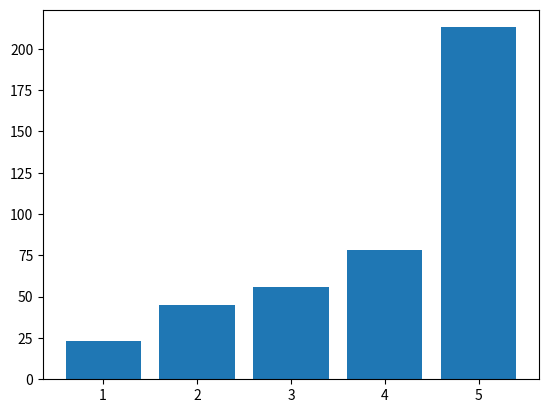

The script that saved this image:
"""
Working on it
"""
import matplotlib.pyplot as plt
import json

one_app = {
            "Firefox": {
                # 0 IS MONDAY!!!
                "0": {
                    "0": 0, "1": 0, "2": 0, "3": 0, "4": 0, "5": 0,
                    "6": 0, "7": 0, "8": 0, "9": 0, "10": 0, "11": 0,
                    "12": 0, "13": 0, "14": 0, "15": 0, "16": 0, "17": 0,
                    "18": 0, "19": 0, "20": 0, "21": 0, "22": 0, "23": 0,
                },
                "1": {
                    "0": 0, "1": 0, "2": 0, "3": 0, "4": 0, "5": 0,
                    "6": 0, "7": 0, "8": 0, "9": 0, "10": 0, "11": 0,
                    "12": 0, "13": 0, "14": 0, "15": 0, "16": 0, "17": 0,
                    "18": 0, "19": 0, "20": 0, "21": 0, "22": 0, "23": 0,
                },
                "2": {
                    "0": 0, "1": 0, "2": 0, "3": 0, "4": 0, "5": 0,
                    "6": 0, "7": 0, "8": 0, "9": 0, "10": 0, "11": 0,
                    "12": 0, "13": 0, "14": 0, "15": 0, "16": 0, "17": 0,
                    "18": 0, "19": 0, "20": 0, "21": 0, "22": 0, "23": 0,
                },
                "3": {
                    "0": 0, "1": 0, "2": 0, "3": 0, "4": 0, "5": 0,
                    "6": 0, "7": 0, "8": 0, "9": 0, "10": 0, "11": 0,
                    "12": 0, "13": 0, "14": 0, "15": 0, "16": 0, "17": 0,
                    "18": 0, "19": 0, "20": 0, "21": 0, "22": 0, "23": 0,
                },
                "4": {
                    "0": 0, "1": 0, "2": 0, "3": 0, "4": 0, "5": 0,
                    "6": 0, "7": 0, "8": 0, "9": 0, "10": 0, "11": 0,
                    "12": 0, "13": 0, "14": 0, "15": 0, "16": 0, "17": 0,
                    "18": 0, "19": 0, "20": 0, "21": 0, "22": 0, "23": 0,
                },
                "5": {
                    "0": 0, "1": 0, "2": 0, "3": 0, "4": 0, "5": 0,
                    "6": 0, "7": 0, "8": 0, "9": 0, "10": 0, "11": 0,
                    "12": 0, "13": 0, "14": 0, "15": 0, "16": 0, "17": 0,
                    "18": 0, "19": 0, "20": 0, "21": 0, "22": 0, "23": 0,
                },
                "6": {
                    "0": 0, "1": 0, "2": 0, "3": 0, "4": 0, "5": 0,
                    "6": 0, "7": 0, "8": 0, "9": 0, "10": 0, "11": 0,
                    "12": 0, "13": 0, "14": 0, "15": 0, "16": 0, "17": 0,
                    "18": 0, "19": 0, "20": 0, "21": 0, "22": 0, "23": 0,
                }
            }
}

data = [23, 45, 56, 78, 213]
h = plt.bar([1,2,3,4,5], data)
plt.show()